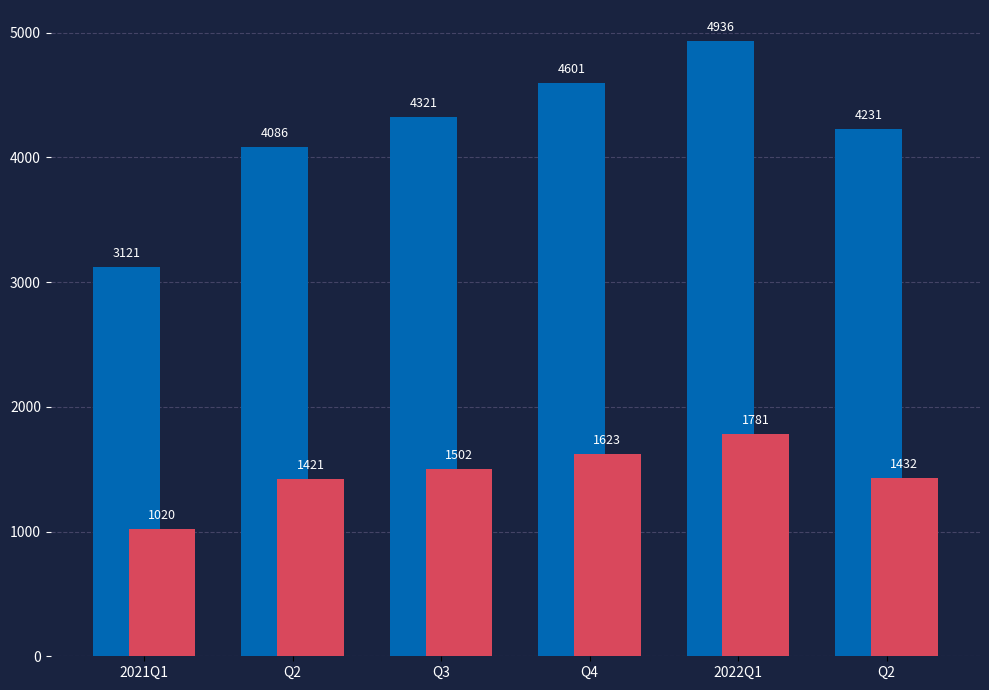

This chart was generated by the following Python code:
#图表5：层叠柱形图
import matplotlib.pyplot as plt
import pandas as pd

# 数据
data = {
    "季度": ["2021Q1", "Q2", "Q3", "Q4", "2022Q1", "Q2"],
    "销售额": [3121, 4086, 4321, 4601, 4936, 4231],
    "利润额": [1020, 1421, 1502, 1623, 1781, 1432]
}
df = pd.DataFrame(data)

fig, ax = plt.subplots(figsize=(10, 7), dpi=100)
fig.patch.set_facecolor('#192340')
ax.set_facecolor('#192340')

x = list(range(len(df["季度"])))
width = 0.45
offset = 0.12

bar_sale = ax.bar([i - offset for i in x], df["销售额"], width, color="#0068b4")
bar_profit = ax.bar([i + offset for i in x], df["利润额"], width, color="#d9485c")

# ========== 重点修改：文字放到柱子顶部上方 ==========
# 销售额文字
for i, bar in enumerate(bar_sale):
    h = bar.get_height()
    ax.text(bar.get_x()+bar.get_width()/2, h + 80, f"{h}", color="white", ha="center", fontsize=9)

# 利润额文字
for i, bar in enumerate(bar_profit):
    h = bar.get_height()
    ax.text(bar.get_x()+bar.get_width()/2, h + 80, f"{h}", color="white", ha="center", fontsize=9)

ax.set_xticks(x)
ax.set_xticklabels(df["季度"], color="white")
ax.tick_params(axis='y', colors='white')

ax.grid(axis='y', color='#444466', linestyle='--')
ax.set_axisbelow(True)

ax.spines['top'].set_visible(False)
ax.spines['right'].set_visible(False)
ax.spines['left'].set_visible(False)
ax.spines['bottom'].set_visible(False)

plt.tight_layout()
plt.show()
